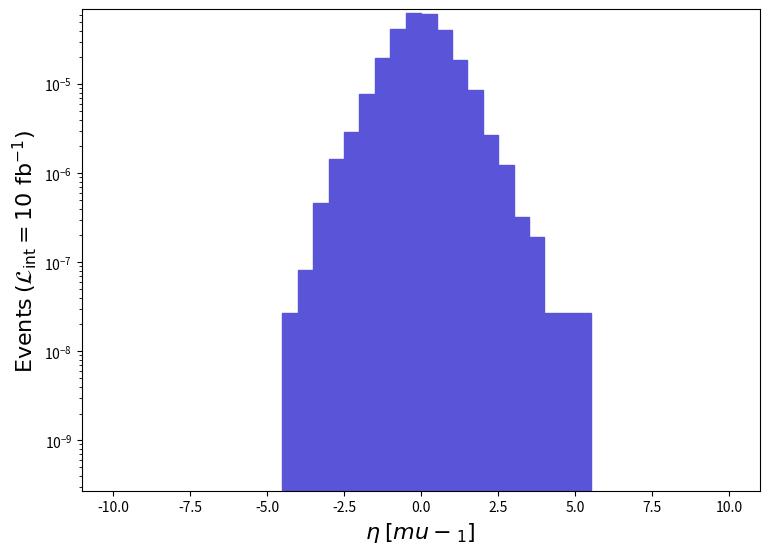

Reproduce this figure in Python. (Note: this script raises an exception after producing the figure.)
def selection_4():

    # Library import
    import numpy
    import matplotlib
    import matplotlib.pyplot   as plt
    import matplotlib.gridspec as gridspec

    # Library version
    matplotlib_version = matplotlib.__version__
    numpy_version      = numpy.__version__

    # Histo binning
    xBinning = numpy.linspace(-10.0,10.0,41,endpoint=True)

    # Creating data sequence: middle of each bin
    xData = numpy.array([-9.75,-9.25,-8.75,-8.25,-7.75,-7.25,-6.75,-6.25,-5.75,-5.25,-4.75,-4.25,-3.75,-3.25,-2.75,-2.25,-1.75,-1.25,-0.75,-0.25,0.25,0.75,1.25,1.75,2.25,2.75,3.25,3.75,4.25,4.75,5.25,5.75,6.25,6.75,7.25,7.75,8.25,8.75,9.25,9.75])

    # Creating weights for histo: y5_ETA_0
    y5_ETA_0_weights = numpy.array([0.0,0.0,0.0,0.0,0.0,0.0,0.0,0.0,0.0,0.0,0.0,2.7153999599999996e-08,8.14619988e-08,4.616179932e-07,1.4391619787999998e-06,2.9326319567999997e-06,7.738889886e-06,1.9713799709600057e-05,4.1382699390399935e-05,6.280719907480002e-05,6.223696908319998e-05,4.0649539401199965e-05,1.892633972119997e-05,8.6078178732e-06,2.7153999599999997e-06,1.221929982e-06,3.258479952e-07,1.9007799719999997e-07,2.7153999599999996e-08,2.7153999599999996e-08,2.7153999599999996e-08,0.0,0.0,0.0,0.0,0.0,0.0,0.0,0.0,0.0])

    # Creating a new Canvas
    fig   = plt.figure(figsize=(8.75,6.25),dpi=80)
    frame = gridspec.GridSpec(1,1)
    pad   = fig.add_subplot(frame[0])

    # Creating a new Stack
    pad.hist(x=xData, bins=xBinning, weights=y5_ETA_0_weights,\
             label="$run\_01$", histtype="stepfilled", rwidth=1.0,\
             color="#5954d8", edgecolor="#5954d8", linewidth=1, linestyle="solid",\
             bottom=None, cumulative=False, density=False, align="mid", orientation="vertical")


    # Axis
    plt.rc('text',usetex=False)
    plt.xlabel(r"$\eta$ $[ mu-_{1} ]$ ",\
               fontsize=16,color="black")
    plt.ylabel(r"$\mathrm{Events}$ $(\mathcal{L}_{\mathrm{int}} = 10\ \mathrm{fb}^{-1})$ ",\
               fontsize=16,color="black")

    # Boundary of y-axis
    ymax=(y5_ETA_0_weights).max()*1.1
    #ymin=0 # linear scale
    ymin=min([x for x in (y5_ETA_0_weights) if x])/100. # log scale
    plt.gca().set_ylim(ymin,ymax)

    # Log/Linear scale for X-axis
    plt.gca().set_xscale("linear")
    #plt.gca().set_xscale("log",nonpositive="clip")

    # Log/Linear scale for Y-axis
    #plt.gca().set_yscale("linear")
    plt.gca().set_yscale("log",nonpositive="clip")

    # Saving the image
    plt.savefig('../../HTML/MadAnalysis5job_0/selection_4.png')

# Running!
if __name__ == '__main__':
    selection_4()
